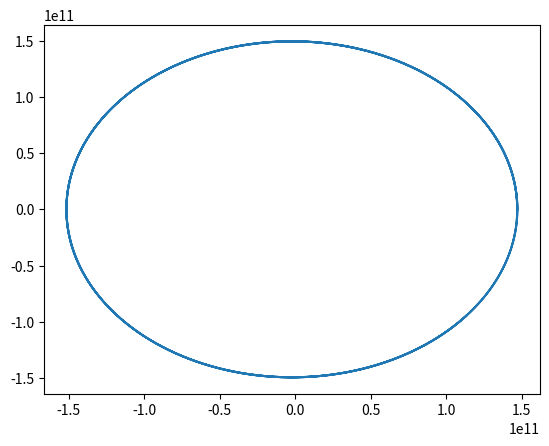
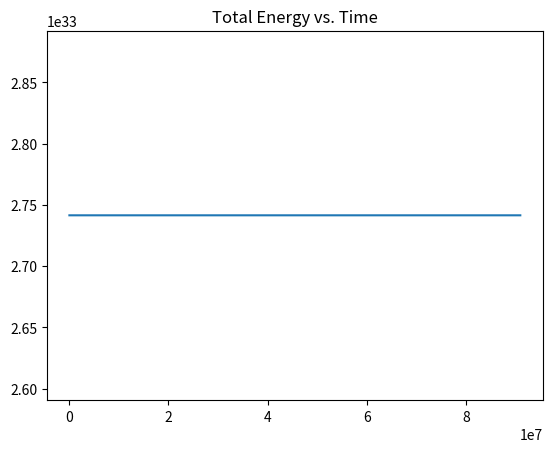
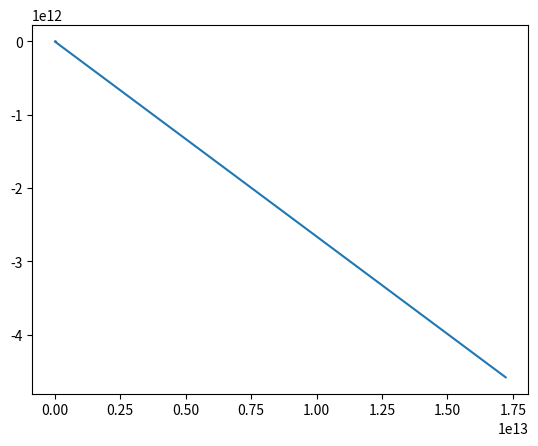
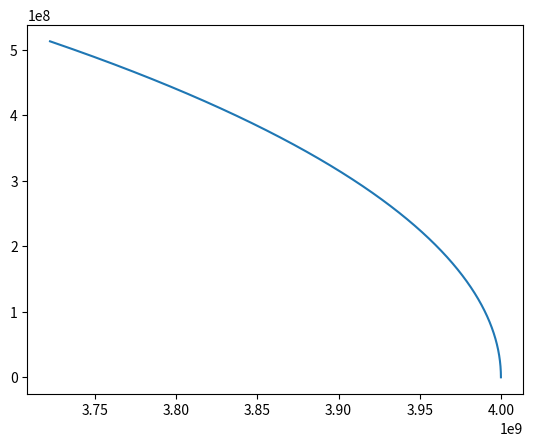

Reproduce these figures in Python, in order.
# [redacted]
# [redacted]

from numpy import array, pi
from numpy.linalg import norm
from matplotlib import pyplot

class orbit:
    mEarth = 5.98e24
    mSun = 1.99e30
    G = 6.67e-11
    GM = 4 * pi**2
    
    # Initialize
    def __init__(self, tMax = 1, dt = 0.01):
        self.dt = dt
        self.tMax = tMax
    
    # Set initial conditions
    def setInitialConditions(self,r,v):
        self.r = [r]
        self.v = [v]
    
    # Get derivatives function
    def getDerivs(self, varsVec, n):
        # first 2 pos; last 2 velocities in vV
        if n==1: # Normal law of gravity
            xDeriv = varsVec[2]
            yDeriv = varsVec[3]
            
            r = array(varsVec[:2])
            vxDeriv = -self.G * self.mSun * varsVec[0]/norm(r)**3
            vyDeriv = -self.G * self.mSun * varsVec[1]/norm(r)**3
            

            a = array([xDeriv,yDeriv,vxDeriv,vyDeriv])
            return a
        elif n==2: # Part e: modified gravity law
            xDeriv = varsVec[2]
            yDeriv = varsVec[3]
            
            r = array(varsVec[:2])
            vxDeriv = -self.G * self.mSun * varsVec[0]/norm(r)**(3.5)
            vyDeriv = -self.G * self.mSun * varsVec[1]/norm(r)**(3.5)
            
            return array([xDeriv,yDeriv,vxDeriv,vyDeriv])
        elif n==3: # part f: Inverse cube law
            xDeriv = varsVec[2]
            yDeriv = varsVec[3]
            
            r = array(varsVec[:2])
            vxDeriv = -self.G * self.mSun * varsVec[0]/norm(r)**(4)
            vyDeriv = -self.G * self.mSun * varsVec[1]/norm(r)**(4)
            
            return array([xDeriv,yDeriv,vxDeriv,vyDeriv])
        else:
            return 0
    
    # Potential energy formula
    def PE(self,r):
        return -4*pi**2 /norm(r)
    
    # Kinetic energy formula
    def KE(self,v):
        return 0.5 * self.mEarth * norm(v)**2
    
    # leapfrog method
    def leapfrog(self,n):
        r = array([self.r[0][0],self.r[0][1],self.v[0][0],self.v[0][1] ])
        k1 = self.dt * self.getDerivs(r,n)
        midPointVars = r + 0.5*k1
        
        self.t = [0]
        Un=self.PE(self.r[0])
        Kn=self.KE(self.v[0])
        U = [Un]
        K = [Kn]
        self.T = [Un+Kn]
        while self.t[-1] < self.tMax:
            k2 = self.dt * self.getDerivs(midPointVars,n)
            r += k2
            midPointVars += self.dt * self.getDerivs(r,n)
            self.r.append([ r[0], r[1] ])
            self.v.append([ r[2], r[3] ])
            self.t.append(self.t[-1] + self.dt)
            Un=self.PE(r[-1])
            Kn=self.KE(v[-1])
            U.append(Un)
            K.append(Kn)
            self.T.append(Un+Kn)
    
    # Plot the orbit
    def plot(self):
        x = [ var[0] for var in self.r ]
        y = [ var[1] for var in self.r ]
        pyplot.plot(x,y)
        pyplot.show()
    
    # Plot the total energy
    def plotTE(self):
        pyplot.plot(self.t,self.T)
        pyplot.show()

r=[1.47e11,0]
v=[0,30280]

# part a-c
pyplot.figure(1)
myOrbit = orbit(tMax = 9.1e7, dt=1e4) # 3.1e7
myOrbit.setInitialConditions(r,v)
myOrbit.leapfrog(1)
myOrbit.plot()

# part d
pyplot.figure(2)
pyplot.title("Total Energy vs. Time")
myOrbit.plotTE()

# part e
pyplot.figure(3)
myOrbit2 = orbit(tMax = 5.1e8, dt=1e5)
myOrbit2.setInitialConditions([4e10,0],[0,10.3])
myOrbit2.leapfrog(2)
myOrbit2.plot()

# part f
pyplot.figure(4)
myOrbit2 = orbit(tMax = 5.1e8, dt=1e5)
myOrbit2.setInitialConditions([4e9,0],[0,1.03])
myOrbit2.leapfrog(3)
myOrbit2.plot()
